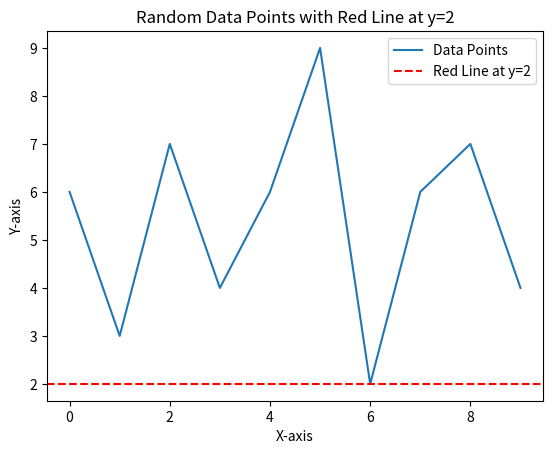

This chart was generated by the following Python code:
import matplotlib.pyplot as plt
import numpy as np

# Set a seed for reproducibility
np.random.seed(42)

# Generate random data points
xpoints = np.array([x for x in range(10)])
ypoints = np.array([np.random.randint(10) for x in range(10)])

# Plot the data points
plt.plot(xpoints, ypoints, label="Data Points")

# Add a horizontal dashed line at y=2
plt.axhline(y=2, color='r', linestyle='dashed', label="Red Line at y=2")

# Add labels and legend
plt.xlabel('X-axis')
plt.ylabel('Y-axis')
plt.title('Random Data Points with Red Line at y=2')
plt.legend()

# Show the plot
plt.show()

